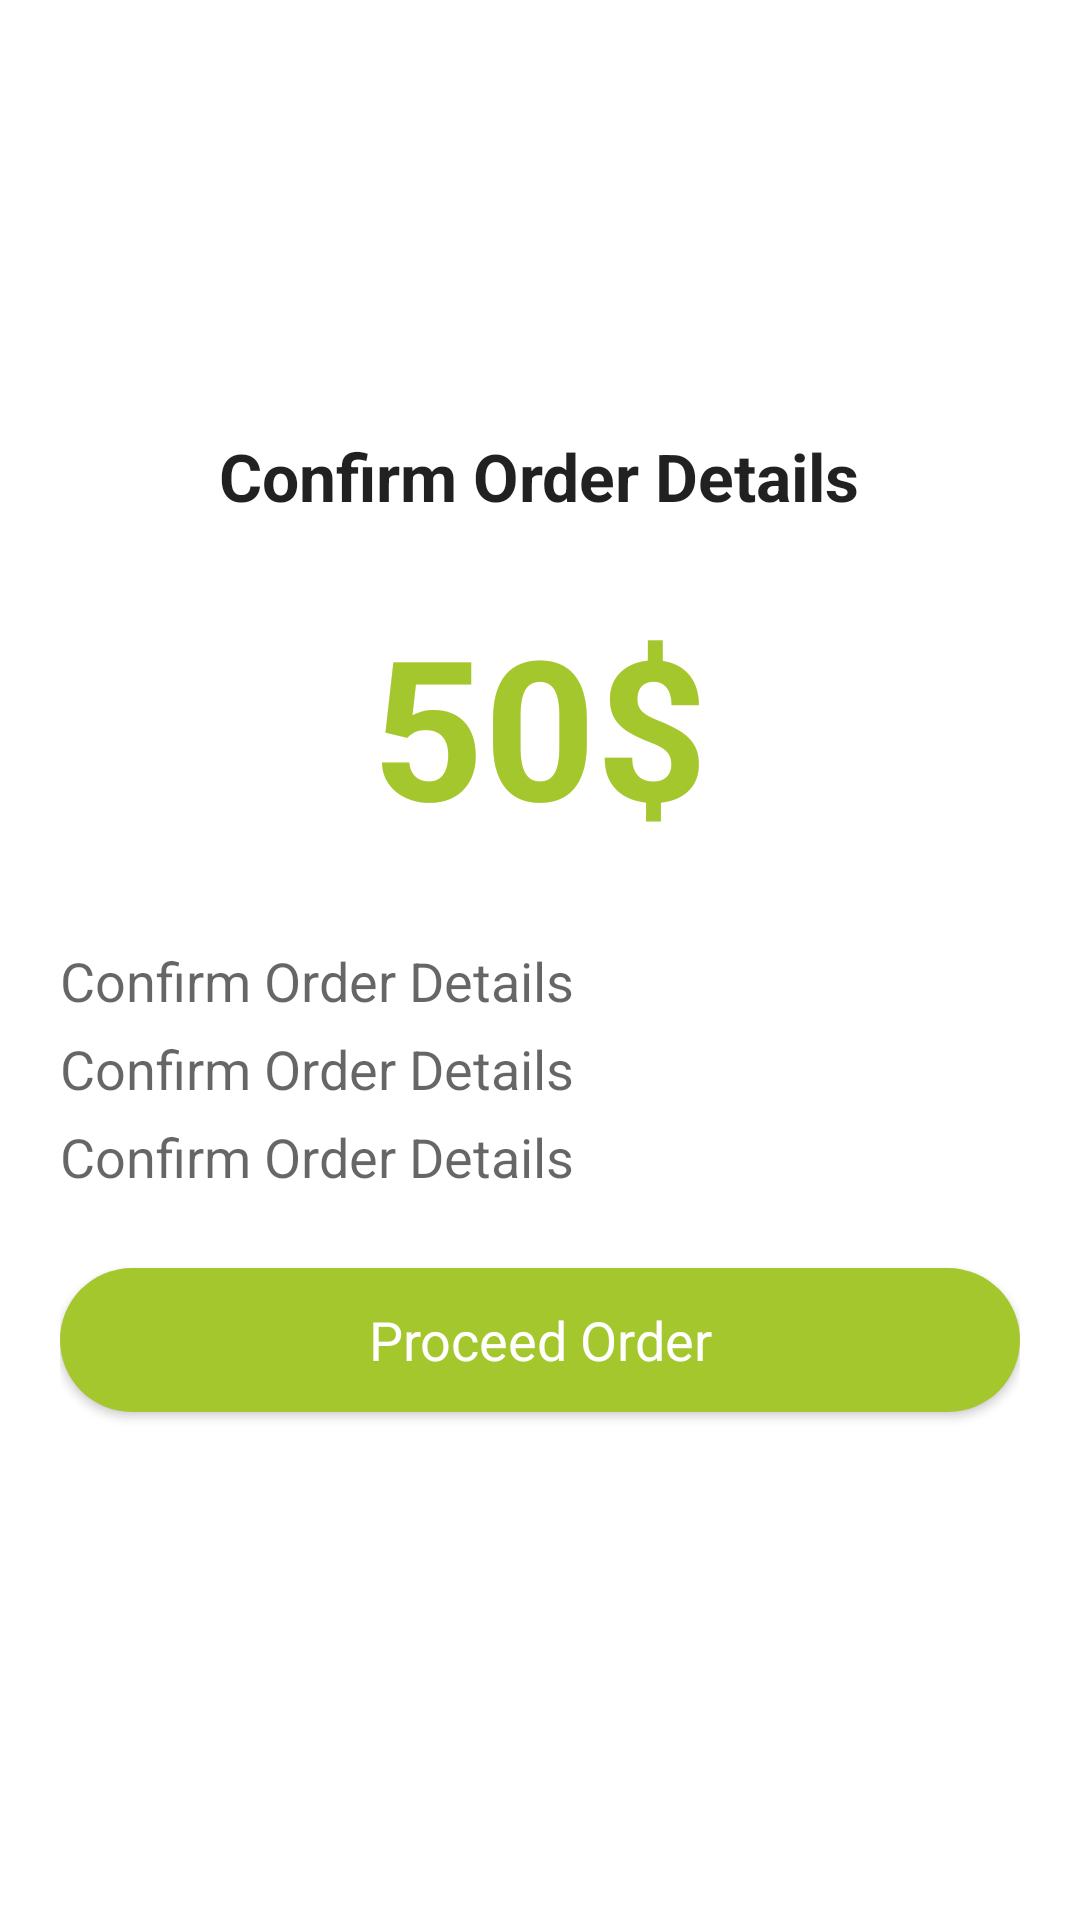

Here is an Android app screen rendered from its layout file. Give the layout XML and the strings, colors and styles it references.
<!-- AndroidManifest.xml: application theme Theme.Foodator -->
<!-- res/layout/activity_confirm_order.xml -->
<?xml version="1.0" encoding="utf-8"?>
<LinearLayout xmlns:android="http://schemas.android.com/apk/res/android"
    xmlns:tools="http://schemas.android.com/tools"
    android:layout_width="match_parent"
    android:layout_height="match_parent"
    android:padding="20dp"
    android:orientation="vertical"
    android:gravity="center"
    tools:context=".activities.ConfirmOrderActivity">

    <TextView
        android:layout_width="wrap_content"
        android:layout_height="wrap_content"
        android:text="Confirm Order Details"
        android:textStyle="bold"
        android:textAppearance="@style/TextAppearance.AppCompat.Large" />

    <TextView
        android:id="@+id/totalCost"
        android:layout_width="wrap_content"
        android:layout_height="wrap_content"
        android:text="50$"
        android:layout_margin="25dp"
        android:textStyle="bold"
        android:textColor="@color/primary"
        android:textSize="65sp" />
    <TextView
        android:id="@+id/personName"
        android:layout_marginTop="5dp"
        android:layout_width="match_parent"
        android:layout_height="wrap_content"
        android:text="Confirm Order Details"
        android:textAppearance="@style/TextAppearance.AppCompat.Medium" />

    <TextView
        android:id="@+id/personPhoneNumber"
        android:layout_marginTop="5dp"
        android:layout_width="match_parent"
        android:layout_height="wrap_content"
        android:text="Confirm Order Details"
        android:textAppearance="@style/TextAppearance.AppCompat.Medium" />

    <TextView
        android:id="@+id/personAddress"
        android:layout_marginTop="5dp"
        android:layout_width="match_parent"
        android:layout_height="wrap_content"
        android:text="Confirm Order Details"
        android:textAppearance="@style/TextAppearance.AppCompat.Medium" />


    <androidx.appcompat.widget.AppCompatButton
        android:id="@+id/confirmOrder_btn"
        android:layout_width="match_parent"
        android:layout_height="wrap_content"
        android:layout_marginTop="25dp"
        android:layout_marginBottom="25dp"
        android:background="@drawable/button_background_1"
        android:text="Proceed Order"
        android:textAllCaps="false"
        android:textAppearance="@style/TextAppearance.AppCompat.Medium"
        android:textColor="@color/white" />

</LinearLayout>
<!-- resources referenced by this layout -->
<resources>
  <color name="primary">#FFA5C72E</color>
  <color name="white">#FFFFFFFF</color>
  <!-- drawable button_background_1 (drawable) -->
  <?xml version="1.0" encoding="utf-8"?>
  
  <shape xmlns:android="http://schemas.android.com/apk/res/android"
      android:shape="rectangle">
  
      <gradient
          android:startColor="@color/primary"
          android:endColor="@color/primary"
          android:angle="45"/>
  
      <corners
          android:radius="30dp"/>
  </shape>
  <style name="Theme.Foodator" parent="Theme.MaterialComponents.DayNight.DarkActionBar">
          
          <item name="colorPrimary">@color/primary</item>
          <item name="colorPrimaryVariant">@color/secondary</item>
          <item name="colorOnPrimary">@color/white</item>
          
          <item name="colorSecondary">@color/primary</item>
          <item name="colorSecondaryVariant">@color/secondary</item>
          <item name="colorOnSecondary">@color/black</item>
          
          <item name="android:statusBarColor" tools:targetApi="l">?attr/colorPrimaryVariant</item>
          
      </style>
  <color name="secondary">#FFEB7722</color>
  <color name="black">#FF000000</color>
</resources>
